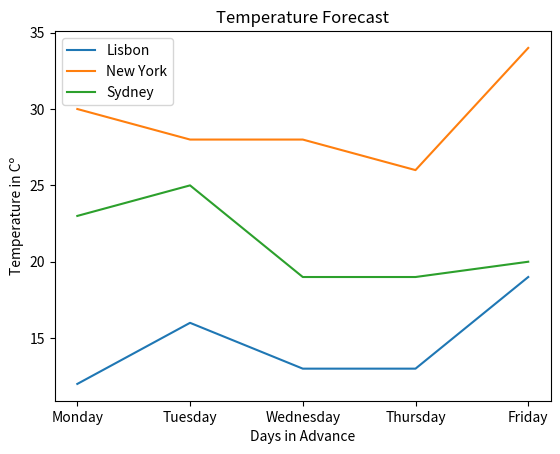

Write the Python code that produced this figure.
""" 
1. Display 3 plot with the temperature forecast for Lisbon, New York and Sydney for the next 5 days (use random data)
2. Add legend and label
"""

import matplotlib.pyplot as plt

days = ["Monday", "Tuesday", "Wednesday", "Thursday", "Friday"]
lisbon_temperatures = [12, 16, 13, 13, 19]
new_york_temperatures = [30, 28, 28, 26, 34]
sydney_temperatures = [23, 25, 19, 19, 20]

plt.plot(days, lisbon_temperatures)
plt.plot(days, new_york_temperatures)
plt.plot(days, sydney_temperatures)

plt.title("Temperature Forecast")
plt.xlabel("Days in Advance")
plt.ylabel("Temperature in Cº")

plt.legend(["Lisbon", "New York", "Sydney"])

plt.show()
